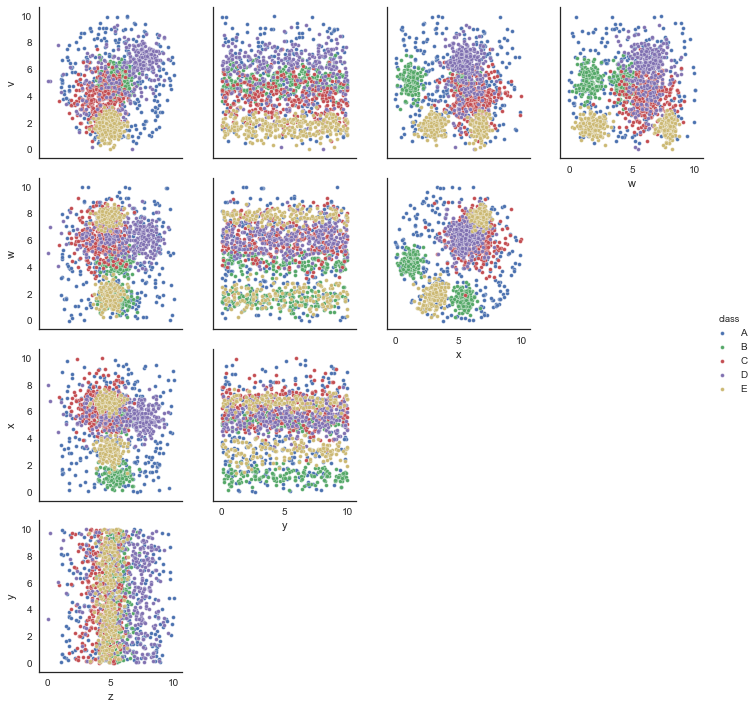

The file beside this chart, header and first rows:
v, w, x, y, z, class
4.596, 1.938, 5.054, 9.263, 5.64, B
1.921, 8.01, 6.833, 3.256, 3.938, E
1.01, 8.715, 6.902, 6.134, 4.677, E
1.231, 8.149, 6.524, 6.236, 4.76, E
4.175, 6.667, 7.638, 0.4695, 3.155, C
5.668, 6.623, 6.258, 1.586, 6.704, D
2.1, 2.903, 2.695, 7.753, 7.771, A
5.055, 4.372, 0.8253, 4.335, 5.683, B
0.6805, 0.9954, 2.52, 8.637, 4.21, E
4.155, 7.372, 5.878, 1.367, 6.25, D
5.682, 1.664, 4.333, 8.602, 6.208, B
5.002, 6.283, 6.428, 9.753, 5.562, C
6.723, 1.494, 5.349, 2.442, 4.106, B
4.314, 4.979, 5.886, 2.823, 4.893, A
4.026, 0.9265, 5.266, 4.666, 5.243, B
4.511, 4.668, 2.209, 2.572, 6.803, A
4.704, 4.625, 1.087, 3.127, 4.882, B
2.594, 7.402, 4.831, 9.806, 3.823, D
1.786, 8.034, 6.447, 0.8024, 5.524, E
1.034, 1.48, 5.974, 8.36, 5.953, A
6.139, 1.015, 5.908, 1.963, 5.912, B
2.85, 7.697, 6.613, 6.382, 4.469, E
3.543, 3.911, 1.726, 3.788, 1.7, A
5.604, 2.314, 5.069, 3.09, 4.687, B
5.557, 6.132, 5.956, 1.358, 2.839, C
7.183, 6.311, 5.856, 0.6762, 7.894, D
1.958, 7.898, 6.696, 0.1546, 4.229, E
4.14, 5.934, 6.754, 8.554, 6.158, D
6.03, 4.433, 2.135, 6.84, 5.982, B
8.712, 1.511, 7.01, 8.662, 2.597, A
2.16, 7.319, 6.7, 5.204, 5.06, E
6.133, 5.883, 6.473, 0.4291, 5.855, D
4.44, 8.548, 6.819, 7.603, 3.574, C
4.583, 6.482, 1.42, 9.818, 5.469, A
2.154, 1.65, 2.551, 4.31, 4.179, E
6.61, 6.808, 5.752, 0.5347, 4.557, D
7.767, 2.902, 8.284, 3.054, 5.532, A
6.086, 4.312, 4.686, 0.4722, 8.152, D
4.498, 2.695, 6.388, 2.083, 9.781, A
1.67, 1.318, 3.551, 9.143, 4.99, E
1.559, 7.401, 6.825, 7.952, 4.397, E
1.504, 7.073, 1.565, 0.4896, 8.607, A
2.981, 7.234, 4.657, 8.357, 5.546, D
3.993, 6.439, 9.086, 7.367, 3.948, C
3.676, 6.281, 6.929, 2.099, 6.418, D
6.125, 7.029, 5.728, 5.322, 3.7, D
1.914, 8.268, 6.375, 3.854, 4.776, E
5.781, 3.57, 1.986, 2.694, 5.678, B
8.058, 7.831, 1.542, 2.906, 5.43, A
0.4683, 7.918, 6.83, 3.327, 4.688, E
1.473, 7.368, 6.788, 1.253, 3.794, E
5.991, 1.399, 5.16, 2.932, 6.387, B
4.846, 3.767, 1.327, 9.552, 5.763, B
2.865, 8.095, 6.885, 1.172, 5.141, E
1.539, 7.313, 6.491, 9.701, 3.296, E
3.371, 6.274, 4.594, 4.571, 4.746, C
5.779, 5.307, 5.283, 4.424, 4.717, C
5.111, 2.309, 4.624, 5.532, 6.055, B
1.389, 7.694, 6.719, 2.17, 4.969, E
4.771, 4.376, 0.9343, 2.858, 4.448, B
... 1,440 more rows
